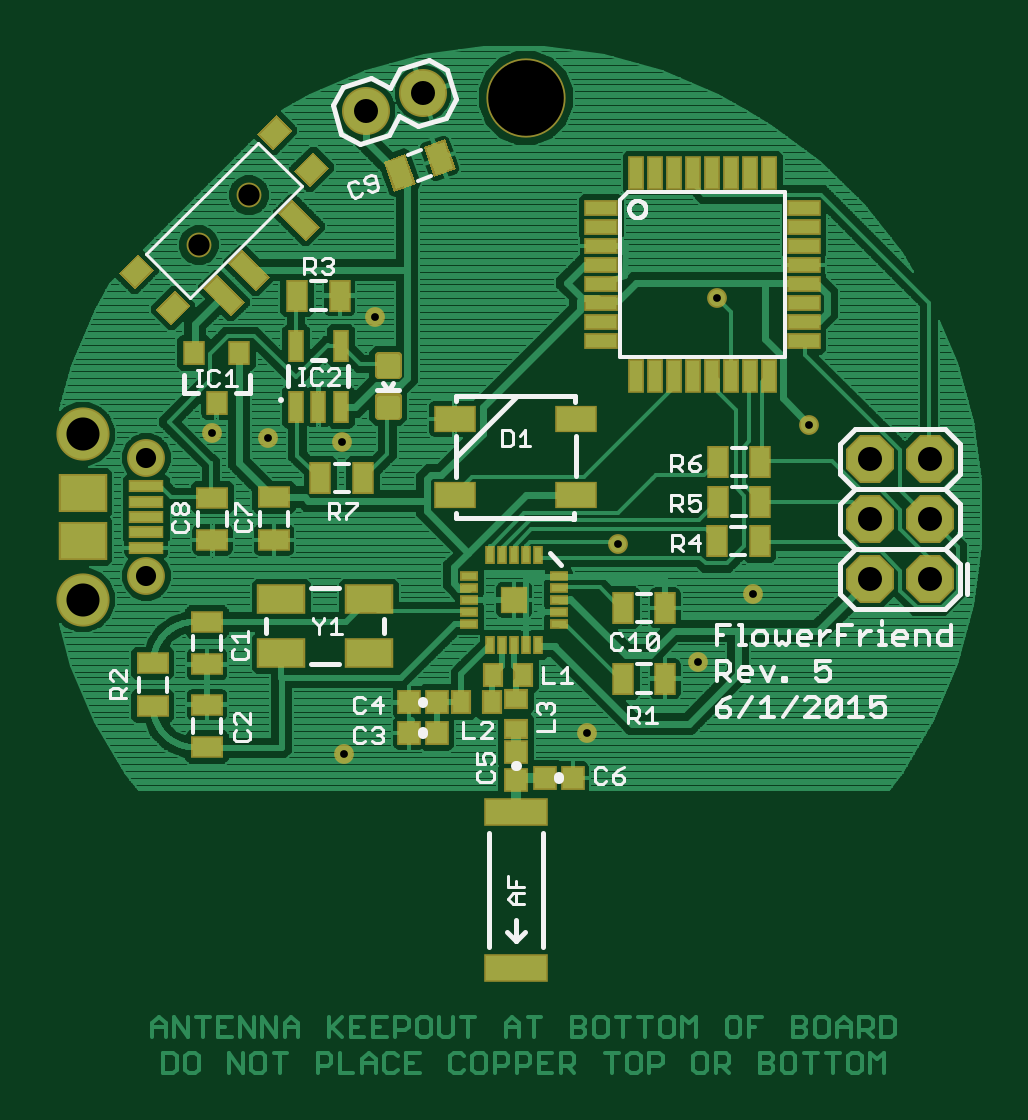
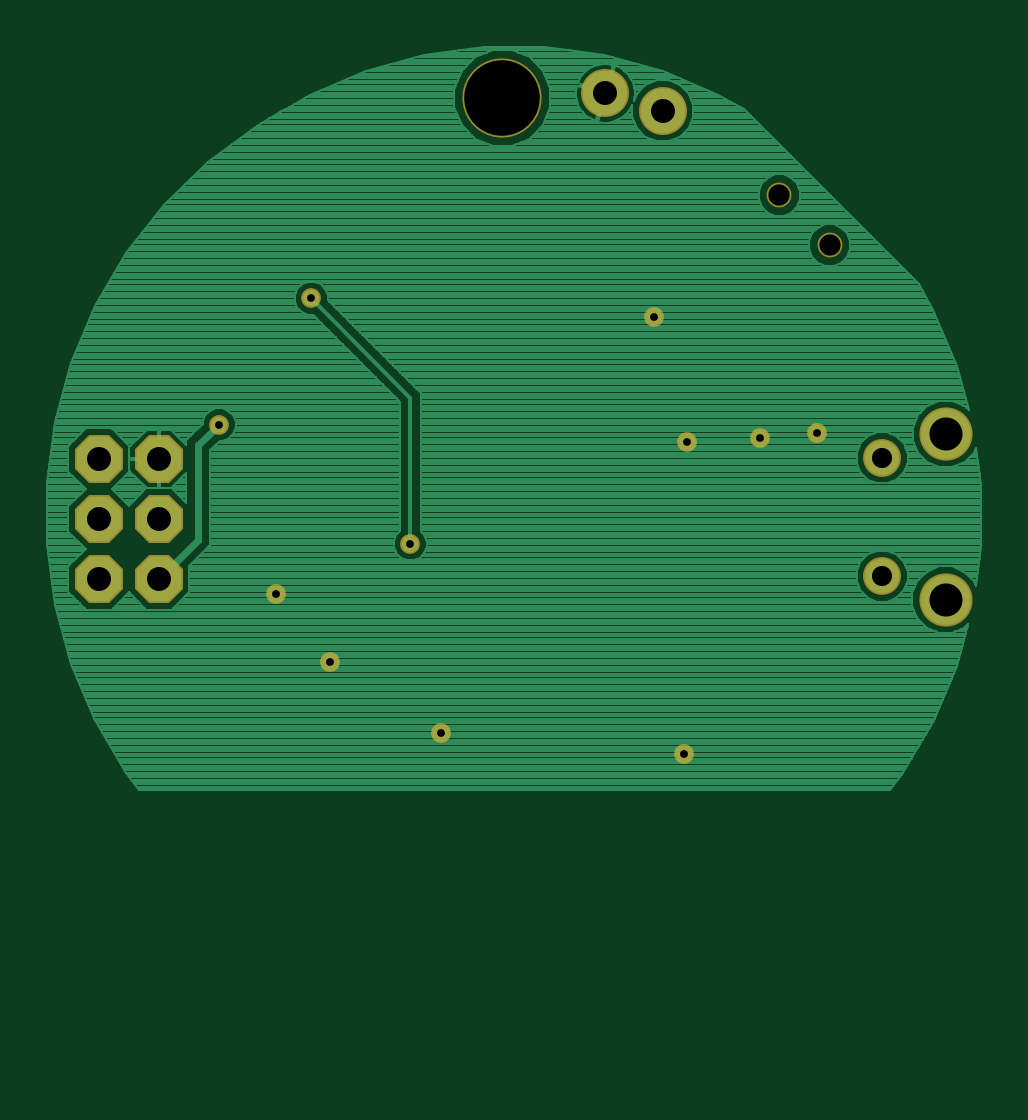
Circuit board: 7 layer files. Board 39.5 x 43.4 mm.
- bottom_copper: flowerfriend_rev5.GBL (42113 bytes)
- bottom_mask: flowerfriend_rev5.GBS (804 bytes)
- top_copper: flowerfriend_rev5.GTL (133969 bytes)
- top_silk: flowerfriend_rev5.GTO (19131 bytes)
- paste: flowerfriend_rev5.GTP (4587 bytes)
- top_mask: flowerfriend_rev5.GTS (5296 bytes)
- drill: flowerfriend_rev5.XLN (418 bytes)

=== bottom_copper: flowerfriend_rev5.GBL (42113 bytes, source omitted) ===
=== bottom_mask: flowerfriend_rev5.GBS ===
G75*
%MOIN*%
%OFA0B0*%
%FSLAX25Y25*%
%IPPOS*%
%LPD*%
%AMOC8*
5,1,8,0,0,1.08239X$1,22.5*
%
%ADD10C,0.13198*%
%ADD11C,0.08000*%
%ADD12C,0.06309*%
%ADD13C,0.08868*%
%ADD14OC8,0.08000*%
%ADD15C,0.04143*%
%ADD16C,0.03300*%
D10*
X0086458Y0165142D03*
D11*
X0069312Y0165923D03*
X0059754Y0162983D03*
D12*
X0023194Y0105144D03*
X0023194Y0085459D03*
D13*
X0012605Y0081524D03*
X0012559Y0109096D03*
D14*
X0143725Y0104976D03*
X0153725Y0104976D03*
X0153725Y0094976D03*
X0143725Y0094976D03*
X0143725Y0084976D03*
X0153725Y0084976D03*
D15*
X0040292Y0148938D03*
X0031940Y0140586D03*
D16*
X0056131Y0055759D03*
X0096682Y0059302D03*
X0115186Y0071113D03*
X0124241Y0082530D03*
X0101800Y0090798D03*
X0133690Y0110680D03*
X0118335Y0131743D03*
X0061249Y0128593D03*
X0043532Y0108514D03*
X0034083Y0109302D03*
X0055737Y0107727D03*
M02*

=== top_copper: flowerfriend_rev5.GTL (133969 bytes, source omitted) ===
=== top_silk: flowerfriend_rev5.GTO (19131 bytes, source omitted) ===
=== paste: flowerfriend_rev5.GTP ===
G75*
%MOIN*%
%OFA0B0*%
%FSLAX25Y25*%
%IPPOS*%
%LPD*%
%AMOC8*
5,1,8,0,0,1.08239X$1,22.5*
%
%ADD10R,0.05000X0.02200*%
%ADD11R,0.02200X0.05000*%
%ADD12R,0.03150X0.03543*%
%ADD13R,0.06500X0.03937*%
%ADD14R,0.03150X0.04724*%
%ADD15R,0.04724X0.03150*%
%ADD16R,0.02165X0.04724*%
%ADD17R,0.05315X0.01575*%
%ADD18R,0.07480X0.05906*%
%ADD19R,0.10000X0.04000*%
%ADD20R,0.01969X0.01969*%
%ADD21R,0.00800X0.01900*%
%ADD22R,0.01900X0.00800*%
%ADD23R,0.03937X0.03150*%
%ADD24R,0.02756X0.05906*%
%ADD25R,0.07480X0.04331*%
%ADD26C,0.01181*%
%ADD27R,0.03346X0.03543*%
%ADD28R,0.03543X0.03346*%
%ADD29R,0.02756X0.03543*%
%ADD30R,0.03543X0.02756*%
D10*
X0099005Y0124713D03*
X0099005Y0127862D03*
X0099005Y0131012D03*
X0099005Y0134161D03*
X0099005Y0137311D03*
X0099005Y0140461D03*
X0099005Y0143610D03*
X0099005Y0146760D03*
X0132805Y0146760D03*
X0132805Y0143610D03*
X0132805Y0140461D03*
X0132805Y0137311D03*
X0132805Y0134161D03*
X0132805Y0131012D03*
X0132805Y0127862D03*
X0132805Y0124713D03*
D11*
X0126928Y0118836D03*
X0123779Y0118836D03*
X0120629Y0118836D03*
X0117480Y0118836D03*
X0114330Y0118836D03*
X0111180Y0118836D03*
X0108031Y0118836D03*
X0104881Y0118836D03*
X0104881Y0152636D03*
X0108031Y0152636D03*
X0111180Y0152636D03*
X0114330Y0152636D03*
X0117480Y0152636D03*
X0120629Y0152636D03*
X0123779Y0152636D03*
X0126928Y0152636D03*
D12*
X0038652Y0122585D03*
X0031171Y0122585D03*
X0034912Y0114317D03*
D13*
X0074579Y0111633D03*
X0074579Y0099035D03*
X0094870Y0099035D03*
X0094870Y0111633D03*
D14*
X0118407Y0104472D03*
X0118439Y0097867D03*
X0118323Y0091268D03*
X0125410Y0091268D03*
X0125525Y0097867D03*
X0125494Y0104472D03*
X0109674Y0080168D03*
X0102587Y0080168D03*
X0102587Y0068357D03*
X0109674Y0068357D03*
X0059281Y0101853D03*
X0052194Y0101853D03*
X0055416Y0132188D03*
X0048329Y0132188D03*
G36*
X0063113Y0154334D02*
X0066072Y0155412D01*
X0067687Y0150974D01*
X0064728Y0149896D01*
X0063113Y0154334D01*
G37*
G36*
X0069772Y0156757D02*
X0072731Y0157835D01*
X0074346Y0153397D01*
X0071387Y0152319D01*
X0069772Y0156757D01*
G37*
D15*
X0033296Y0056940D03*
X0033296Y0064026D03*
X0033296Y0070719D03*
X0033296Y0077806D03*
X0024275Y0070888D03*
X0024275Y0063801D03*
X0034214Y0091456D03*
X0034214Y0098542D03*
X0044469Y0098552D03*
X0044469Y0091465D03*
D16*
X0048136Y0113630D03*
X0051876Y0113630D03*
X0055616Y0113630D03*
X0055616Y0123867D03*
X0048136Y0123867D03*
D17*
X0023194Y0100419D03*
X0023194Y0097860D03*
X0023194Y0095301D03*
X0023194Y0092742D03*
X0023194Y0090183D03*
D18*
X0012564Y0091364D03*
X0012564Y0099238D03*
D19*
X0084875Y0046193D03*
X0084875Y0020193D03*
D20*
X0084482Y0081468D03*
D21*
X0084482Y0088768D03*
X0086432Y0088768D03*
X0088432Y0088768D03*
X0082532Y0088768D03*
X0080532Y0088768D03*
X0080532Y0074168D03*
X0082532Y0074168D03*
X0084482Y0074168D03*
X0086432Y0074168D03*
X0088432Y0074168D03*
D22*
X0091782Y0077518D03*
X0091782Y0079518D03*
X0091782Y0081468D03*
X0091782Y0083418D03*
X0091782Y0085418D03*
X0077182Y0085418D03*
X0077182Y0083418D03*
X0077182Y0081468D03*
X0077182Y0079518D03*
X0077182Y0077518D03*
D23*
G36*
X0025120Y0129869D02*
X0027902Y0132651D01*
X0030130Y0130423D01*
X0027348Y0127641D01*
X0025120Y0129869D01*
G37*
G36*
X0018996Y0135994D02*
X0021778Y0138776D01*
X0024006Y0136548D01*
X0021224Y0133766D01*
X0018996Y0135994D01*
G37*
G36*
X0042102Y0159100D02*
X0044884Y0161882D01*
X0047112Y0159654D01*
X0044330Y0156872D01*
X0042102Y0159100D01*
G37*
G36*
X0048226Y0152976D02*
X0051008Y0155758D01*
X0053236Y0153530D01*
X0050454Y0150748D01*
X0048226Y0152976D01*
G37*
D24*
G36*
X0045581Y0145875D02*
X0047530Y0147824D01*
X0051705Y0143649D01*
X0049756Y0141700D01*
X0045581Y0145875D01*
G37*
G36*
X0037230Y0137523D02*
X0039179Y0139472D01*
X0043354Y0135297D01*
X0041405Y0133348D01*
X0037230Y0137523D01*
G37*
G36*
X0033054Y0133347D02*
X0035003Y0135296D01*
X0039178Y0131121D01*
X0037229Y0129172D01*
X0033054Y0133347D01*
G37*
D25*
X0045713Y0081624D03*
X0045713Y0072569D03*
X0060279Y0072569D03*
X0060279Y0081624D03*
D26*
X0062099Y0115023D02*
X0064855Y0115023D01*
X0064855Y0112267D01*
X0062099Y0112267D01*
X0062099Y0115023D01*
X0062099Y0113447D02*
X0064855Y0113447D01*
X0064855Y0114627D02*
X0062099Y0114627D01*
X0062099Y0121928D02*
X0064855Y0121928D01*
X0064855Y0119172D01*
X0062099Y0119172D01*
X0062099Y0121928D01*
X0062099Y0120352D02*
X0064855Y0120352D01*
X0064855Y0121532D02*
X0062099Y0121532D01*
D27*
X0066984Y0064406D03*
X0071551Y0064406D03*
X0071564Y0059323D03*
X0066997Y0059323D03*
X0089682Y0051809D03*
X0094249Y0051809D03*
D28*
X0084871Y0051507D03*
X0084871Y0056073D03*
D29*
X0080737Y0064420D03*
X0080930Y0068951D03*
X0086048Y0068951D03*
X0075619Y0064420D03*
D30*
X0084871Y0065010D03*
X0084871Y0059892D03*
M02*

=== top_mask: flowerfriend_rev5.GTS ===
G75*
%MOIN*%
%OFA0B0*%
%FSLAX25Y25*%
%IPPOS*%
%LPD*%
%AMOC8*
5,1,8,0,0,1.08239X$1,22.5*
%
%ADD10C,0.13198*%
%ADD11R,0.05600X0.02800*%
%ADD12R,0.02800X0.05600*%
%ADD13R,0.03750X0.04143*%
%ADD14R,0.07100X0.04537*%
%ADD15R,0.03750X0.05324*%
%ADD16R,0.05324X0.03750*%
%ADD17C,0.08000*%
%ADD18R,0.02765X0.05324*%
%ADD19C,0.06309*%
%ADD20R,0.05915X0.02175*%
%ADD21R,0.08080X0.06506*%
%ADD22C,0.08868*%
%ADD23R,0.10600X0.04600*%
%ADD24R,0.04537X0.04537*%
%ADD25R,0.03159X0.01781*%
%ADD26R,0.01781X0.03159*%
%ADD27OC8,0.08000*%
%ADD28R,0.04537X0.03750*%
%ADD29R,0.03356X0.06506*%
%ADD30C,0.04143*%
%ADD31R,0.08080X0.04931*%
%ADD32C,0.01361*%
%ADD33R,0.03946X0.04143*%
%ADD34R,0.04143X0.03946*%
%ADD35R,0.03356X0.04143*%
%ADD36R,0.04143X0.03356*%
%ADD37C,0.03300*%
D10*
X0086458Y0165142D03*
D11*
X0099005Y0146760D03*
X0099005Y0143610D03*
X0099005Y0140461D03*
X0099005Y0137311D03*
X0099005Y0134161D03*
X0099005Y0131012D03*
X0099005Y0127862D03*
X0099005Y0124713D03*
X0132805Y0124713D03*
X0132805Y0127862D03*
X0132805Y0131012D03*
X0132805Y0134161D03*
X0132805Y0137311D03*
X0132805Y0140461D03*
X0132805Y0143610D03*
X0132805Y0146760D03*
D12*
X0126928Y0152636D03*
X0123779Y0152636D03*
X0120629Y0152636D03*
X0117480Y0152636D03*
X0114330Y0152636D03*
X0111180Y0152636D03*
X0108031Y0152636D03*
X0104881Y0152636D03*
X0104881Y0118836D03*
X0108031Y0118836D03*
X0111180Y0118836D03*
X0114330Y0118836D03*
X0117480Y0118836D03*
X0120629Y0118836D03*
X0123779Y0118836D03*
X0126928Y0118836D03*
D13*
X0038652Y0122585D03*
X0031171Y0122585D03*
X0034912Y0114317D03*
D14*
X0074579Y0111633D03*
X0074579Y0099035D03*
X0094870Y0099035D03*
X0094870Y0111633D03*
D15*
X0118407Y0104472D03*
X0118439Y0097867D03*
X0118323Y0091268D03*
X0125410Y0091268D03*
X0125525Y0097867D03*
X0125494Y0104472D03*
X0109674Y0080168D03*
X0102587Y0080168D03*
X0102587Y0068357D03*
X0109674Y0068357D03*
X0059281Y0101853D03*
X0052194Y0101853D03*
X0055416Y0132188D03*
X0048329Y0132188D03*
G36*
X0062728Y0154514D02*
X0066251Y0155796D01*
X0068072Y0150794D01*
X0064549Y0149512D01*
X0062728Y0154514D01*
G37*
G36*
X0069387Y0156937D02*
X0072910Y0158219D01*
X0074731Y0153217D01*
X0071208Y0151935D01*
X0069387Y0156937D01*
G37*
D16*
X0033296Y0056940D03*
X0033296Y0064026D03*
X0033296Y0070719D03*
X0033296Y0077806D03*
X0024275Y0070888D03*
X0024275Y0063801D03*
X0034214Y0091456D03*
X0034214Y0098542D03*
X0044469Y0098552D03*
X0044469Y0091465D03*
D17*
X0059754Y0162983D03*
X0069312Y0165923D03*
D18*
X0055616Y0123867D03*
X0048136Y0123867D03*
X0048136Y0113630D03*
X0051876Y0113630D03*
X0055616Y0113630D03*
D19*
X0023194Y0105144D03*
X0023194Y0085459D03*
D20*
X0023194Y0090183D03*
X0023194Y0092742D03*
X0023194Y0095301D03*
X0023194Y0097860D03*
X0023194Y0100419D03*
D21*
X0012564Y0099238D03*
X0012564Y0091364D03*
D22*
X0012605Y0081524D03*
X0012559Y0109096D03*
D23*
X0084875Y0046193D03*
X0084875Y0020193D03*
D24*
X0084482Y0081468D03*
D25*
X0091962Y0081468D03*
X0091962Y0083436D03*
X0091962Y0085405D03*
X0091962Y0079499D03*
X0091962Y0077531D03*
X0077002Y0077531D03*
X0077002Y0079499D03*
X0077002Y0081468D03*
X0077002Y0083436D03*
X0077002Y0085405D03*
D26*
X0080545Y0088948D03*
X0082513Y0088948D03*
X0084482Y0088948D03*
X0086450Y0088948D03*
X0088419Y0088948D03*
X0088419Y0073988D03*
X0086450Y0073988D03*
X0084482Y0073988D03*
X0082513Y0073988D03*
X0080545Y0073988D03*
D27*
X0143725Y0084976D03*
X0143725Y0094976D03*
X0153725Y0094976D03*
X0153725Y0084976D03*
X0153725Y0104976D03*
X0143725Y0104976D03*
D28*
G36*
X0047802Y0152976D02*
X0051008Y0156182D01*
X0053660Y0153530D01*
X0050454Y0150324D01*
X0047802Y0152976D01*
G37*
G36*
X0041678Y0159100D02*
X0044884Y0162306D01*
X0047536Y0159654D01*
X0044330Y0156448D01*
X0041678Y0159100D01*
G37*
G36*
X0018572Y0135994D02*
X0021778Y0139200D01*
X0024430Y0136548D01*
X0021224Y0133342D01*
X0018572Y0135994D01*
G37*
G36*
X0024696Y0129869D02*
X0027902Y0133075D01*
X0030554Y0130423D01*
X0027348Y0127217D01*
X0024696Y0129869D01*
G37*
D29*
G36*
X0032630Y0133347D02*
X0035003Y0135720D01*
X0039602Y0131121D01*
X0037229Y0128748D01*
X0032630Y0133347D01*
G37*
G36*
X0036806Y0137523D02*
X0039179Y0139896D01*
X0043778Y0135297D01*
X0041405Y0132924D01*
X0036806Y0137523D01*
G37*
G36*
X0045157Y0145875D02*
X0047530Y0148248D01*
X0052129Y0143649D01*
X0049756Y0141276D01*
X0045157Y0145875D01*
G37*
D30*
X0040292Y0148938D03*
X0031940Y0140586D03*
D31*
X0045713Y0081624D03*
X0045713Y0072569D03*
X0060279Y0072569D03*
X0060279Y0081624D03*
D32*
X0061889Y0115233D02*
X0065065Y0115233D01*
X0065065Y0112057D01*
X0061889Y0112057D01*
X0061889Y0115233D01*
X0061889Y0113417D02*
X0065065Y0113417D01*
X0065065Y0114777D02*
X0061889Y0114777D01*
X0061889Y0122138D02*
X0065065Y0122138D01*
X0065065Y0118962D01*
X0061889Y0118962D01*
X0061889Y0122138D01*
X0061889Y0120322D02*
X0065065Y0120322D01*
X0065065Y0121682D02*
X0061889Y0121682D01*
D33*
X0066984Y0064406D03*
X0071551Y0064406D03*
X0071564Y0059323D03*
X0066997Y0059323D03*
X0089682Y0051809D03*
X0094249Y0051809D03*
D34*
X0084871Y0051507D03*
X0084871Y0056073D03*
D35*
X0080737Y0064420D03*
X0080930Y0068951D03*
X0086048Y0068951D03*
X0075619Y0064420D03*
D36*
X0084871Y0065010D03*
X0084871Y0059892D03*
D37*
X0096682Y0059302D03*
X0115186Y0071113D03*
X0124241Y0082530D03*
X0101800Y0090798D03*
X0133690Y0110680D03*
X0118335Y0131743D03*
X0061249Y0128593D03*
X0043532Y0108514D03*
X0034083Y0109302D03*
X0055737Y0107727D03*
X0056131Y0055759D03*
M02*

=== drill: flowerfriend_rev5.XLN ===
%
M48
M72
T01C0.0130
T02C0.0335
T03C0.0354
T04C0.0400
T05C0.0551
T06C0.1260
%
T01
X5613Y5576
X9668Y5930
X11519Y7111
X12424Y8253
X10180Y9080
X13369Y11068
X11834Y13174
X6125Y12859
X4353Y10851
X3408Y10930
X5574Y10773
T02
X2319Y10514
X2319Y8546
T03
X3194Y14059
X4029Y14894
T04
X5975Y16298
X6931Y16592
X14373Y10498
X15373Y10498
X15373Y9498
X15373Y8498
X14373Y8498
X14373Y9498
T05
X1261Y8152
X1256Y10910
T06
X8646Y16514
M30

